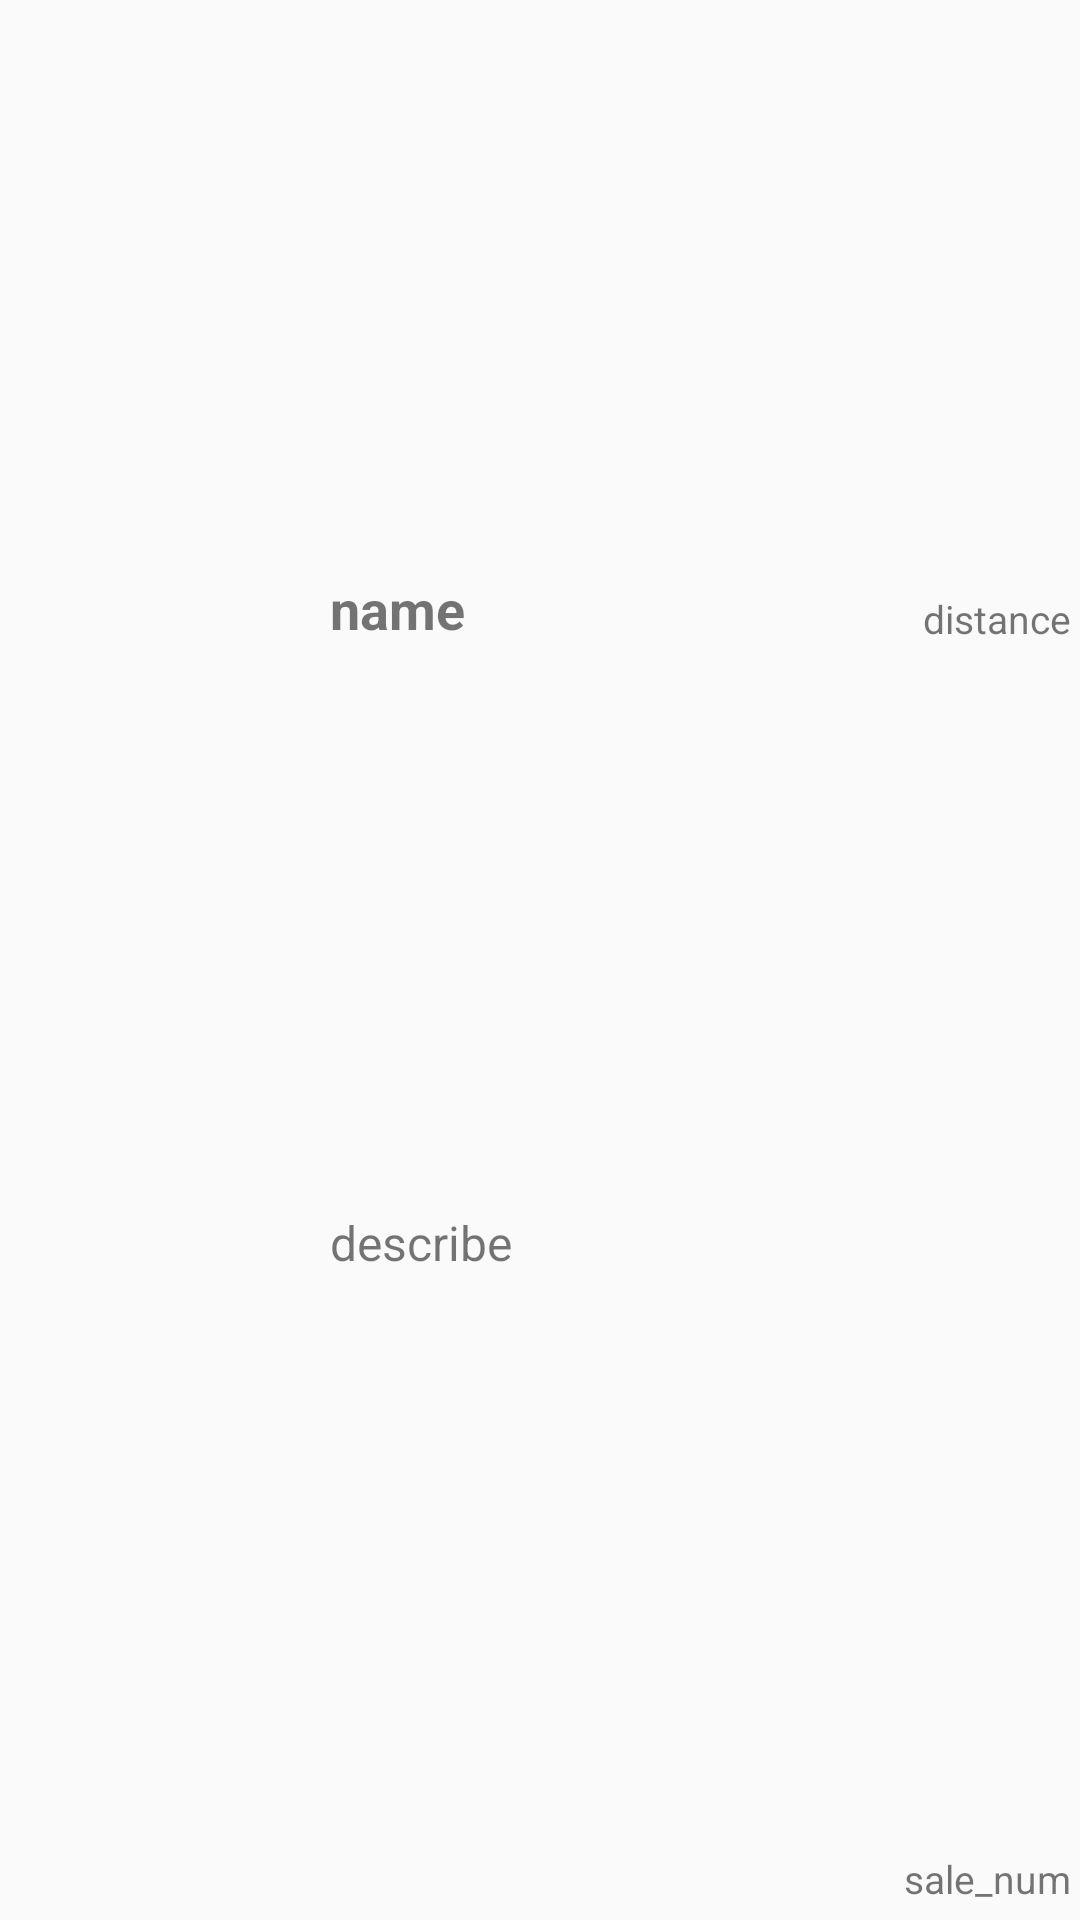

This screen was rendered from an Android layout file. Write that file and the resources it references.
<!-- AndroidManifest.xml: application theme AppTheme -->
<!-- res/layout/view_home_groupon_item.xml -->
<?xml version="1.0" encoding="utf-8"?>
<LinearLayout xmlns:android="http://schemas.android.com/apk/res/android"
    android:layout_width="match_parent"
    android:layout_height="@dimen/home_groupon_item_height"
    android:orientation="horizontal"
    android:paddingBottom="5dp"
    android:paddingRight="3dp"
    android:paddingTop="5dp">

    <FrameLayout
        android:layout_width="110dp"
        android:layout_height="match_parent">

        <ImageView
            android:id="@+id/item_icon"
            android:layout_width="match_parent"
            android:layout_height="match_parent" />

        <ImageView
            android:id="@+id/item_icon_flag"
            android:layout_width="40dp"
            android:layout_height="30dp" />
    </FrameLayout>


    <LinearLayout
        android:layout_width="match_parent"
        android:layout_height="match_parent"
        android:orientation="vertical">

        <RelativeLayout
            android:layout_width="match_parent"
            android:layout_height="0dp"
            android:layout_weight="1">

            <TextView
                android:id="@+id/item_name"
                android:layout_width="wrap_content"
                android:layout_height="wrap_content"
                android:layout_alignParentBottom="true"
                android:layout_alignParentLeft="true"
                android:text="name"
                android:textSize="@dimen/level_one_textSize"
                android:textStyle="bold" />

            <TextView
                android:id="@+id/item_distance"
                android:layout_width="wrap_content"
                android:layout_height="wrap_content"
                android:layout_alignParentBottom="true"
                android:layout_alignParentRight="true"
                android:text="distance"
                android:textSize="@dimen/level_three_textSize" />
        </RelativeLayout>

        <TextView
            android:id="@+id/item_describe"
            android:layout_width="match_parent"
            android:layout_height="0dp"
            android:layout_weight="1"
            android:ellipsize="end"
            android:gravity="bottom"
            android:lines="2"
            android:text="describe"
            android:textSize="@dimen/level_two_textSize" />

        <RelativeLayout
            android:layout_width="match_parent"
            android:layout_height="0dp"
            android:layout_weight="1">

            <TextView
                android:id="@+id/item_sale_num"
                android:layout_width="wrap_content"
                android:layout_height="wrap_content"
                android:layout_alignParentBottom="true"
                android:layout_alignParentRight="true"
                android:text="sale_num"
                android:textSize="@dimen/level_three_textSize" />

            <RelativeLayout
                android:id="@+id/group_price_layout"
                android:layout_width="wrap_content"
                android:layout_height="wrap_content"
                android:layout_alignParentBottom="true"
                android:layout_alignParentLeft="true">

                <TextView
                    android:id="@+id/item_price"
                    android:layout_width="wrap_content"
                    android:layout_height="wrap_content"
                    android:layout_alignParentBottom="true"
                    android:layout_alignParentLeft="true"
                    android:layout_marginRight="5dp"
                    android:text="price"
                    android:textColor="@color/groupon_price"
                    android:textSize="@dimen/level_one_textSize"
                    android:textStyle="bold"
                    android:visibility="gone" />

                <LinearLayout
                    android:id="@+id/group_sale"
                    android:layout_width="wrap_content"
                    android:layout_height="wrap_content"
                    android:layout_alignParentBottom="true"
                    android:layout_alignParentLeft="true"
                    android:layout_marginRight="5dp"
                    android:orientation="horizontal"
                    android:visibility="gone">

                    <TextView
                        android:layout_width="wrap_content"
                        android:layout_height="wrap_content"
                        android:layout_alignParentBottom="true"
                        android:layout_alignParentRight="true"
                        android:layout_marginRight="5dp"
                        android:text="@string/sale_price"
                        android:textColor="@color/groupon_price"
                        android:textSize="@dimen/level_two_textSize" />

                    <TextView
                        android:id="@+id/item_current_price"
                        android:layout_width="wrap_content"
                        android:layout_height="wrap_content"
                        android:layout_alignParentBottom="true"
                        android:layout_alignParentRight="true"
                        android:layout_marginRight="5dp"
                        android:text="99.0"
                        android:textColor="@color/groupon_price"
                        android:textSize="@dimen/level_one_textSize"
                        android:textStyle="bold" />

                    <cn.evendy.groupon.view.DeleteTextView
                        android:id="@+id/item_original_price"
                        android:layout_width="wrap_content"
                        android:layout_height="wrap_content"
                        android:layout_alignParentBottom="true"
                        android:layout_alignParentRight="true"
                        android:text="120.0"
                        android:textSize="@dimen/level_three_textSize" />

                </LinearLayout>

            </RelativeLayout>

            <LinearLayout
                android:id="@+id/group_price_type_layout"
                android:layout_width="wrap_content"
                android:layout_height="wrap_content"
                android:layout_alignParentBottom="true"
                android:layout_toRightOf="@id/group_price_layout"
                android:orientation="horizontal">

                <TextView
                    android:id="@+id/item_active_price"
                    android:layout_width="wrap_content"
                    android:layout_height="wrap_content"
                    android:layout_marginRight="3dp"
                    android:background="@drawable/groupon_listitem_tag_bg"
                    android:text="@string/active_price"
                    android:textColor="@color/groupon_price"
                    android:visibility="gone" />

                <TextView
                    android:id="@+id/item_low_price"
                    android:layout_width="wrap_content"
                    android:layout_height="wrap_content"
                    android:background="@drawable/groupon_listitem_tag_bg"
                    android:text="@string/low_price"
                    android:textColor="@color/groupon_price"
                    android:visibility="gone" />

            </LinearLayout>


        </RelativeLayout>

    </LinearLayout>

</LinearLayout>
<!-- resources referenced by this layout -->
<resources>
  <color name="groupon_price">@color/red</color>
  <dimen name="home_groupon_item_height">100dp</dimen>
  <dimen name="level_one_textSize">18sp</dimen>
  <dimen name="level_three_textSize">13sp</dimen>
  <dimen name="level_two_textSize">16sp</dimen>
  <string name="active_price">减</string>
  <string name="low_price">低</string>
  <string name="sale_price">特价</string>
  <style name="AppTheme" parent="Theme.AppCompat.Light.DarkActionBar">
          
      </style>
  <color name="red">#FD4682</color>
</resources>
